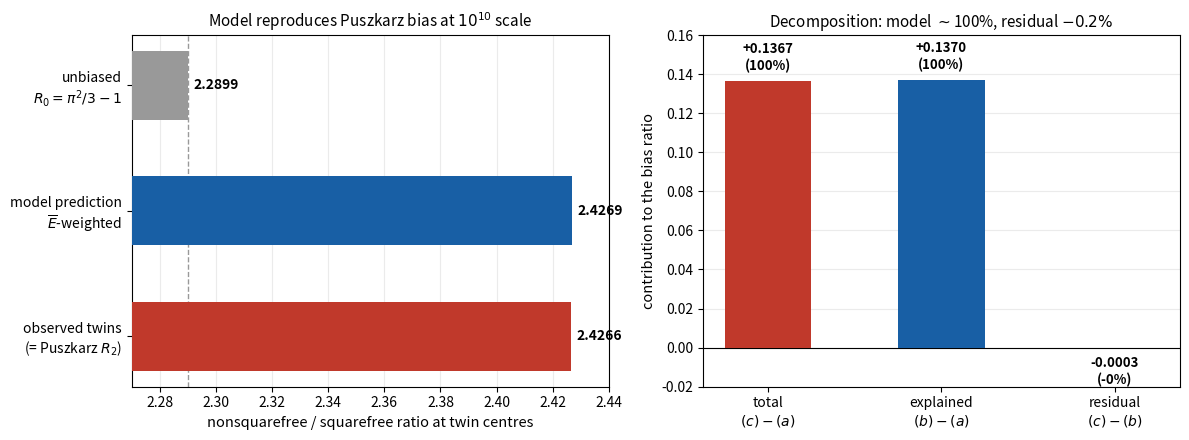

The matplotlib source for this figure:
# Figure 2. Values R0/(a)/(b)/(c) are the 10^10-scale outputs of puszkarz_S10_correct.py.
import matplotlib; matplotlib.use('Agg')
import matplotlib.pyplot as plt
import numpy as np
R0=2.2899; Ra=2.2899; Rb=2.4269; Rc=2.4266   # 10^10-scale numbers
fig,(ax1,ax2)=plt.subplots(1,2,figsize=(12,4.5))
labels=['unbiased\n$R_0=\\pi^2/3-1$','model prediction\n$\\overline{E}$-weighted','observed twins\n(= Puszkarz $R_2$)']
vals=[Ra,Rb,Rc]; colors=['#999999','#185FA5','#c0392b']; y=np.arange(3)
ax1.barh(y,vals,color=colors,height=0.55,zorder=3)
ax1.set_yticks(y); ax1.set_yticklabels(labels,fontsize=10)
ax1.set_xlim(2.27,2.44); ax1.invert_yaxis()
ax1.axvline(R0,color='#999999',ls='--',lw=1,zorder=1)
for yi,v in zip(y,vals): ax1.text(v+0.002,yi,f'{v:.4f}',va='center',fontsize=10,fontweight='bold')
ax1.set_xlabel('nonsquarefree / squarefree ratio at twin centres',fontsize=10.5)
ax1.set_title('Model reproduces Puszkarz bias at $10^{10}$ scale',fontsize=11)
ax1.grid(axis='x',alpha=.25,zorder=0)
total=Rc-Ra; expl=Rb-Ra; resid=Rc-Rb
ax2.bar(['total\n$(c)-(a)$'],[total],color='#c0392b',width=0.5,zorder=3)
ax2.bar(['explained\n$(b)-(a)$'],[expl],color='#185FA5',width=0.5,zorder=3)
ax2.bar(['residual\n$(c)-(b)$'],[resid],color='#e8a33d',width=0.5,zorder=3)
for i,v in enumerate([total,expl,resid]):
    ax2.text(i,v+0.004 if v>=0 else v-0.004,f'{v:+.4f}\n({100*v/total:.0f}%)',
             ha='center',va='bottom' if v>=0 else 'top',fontsize=9.5,fontweight='bold')
ax2.axhline(0,color='black',lw=.8); ax2.set_ylim(-0.02,0.16)
ax2.set_ylabel('contribution to the bias ratio',fontsize=10.5)
ax2.set_title('Decomposition: model $\\sim$100%, residual $-0.2\\%$',fontsize=11)
ax2.grid(axis='y',alpha=.25,zorder=0)
plt.tight_layout()
plt.savefig('fig_puszkarz_recovery.pdf',bbox_inches='tight')
plt.savefig('fig_puszkarz_recovery.png',dpi=150,bbox_inches='tight')
print("updated fig done")
